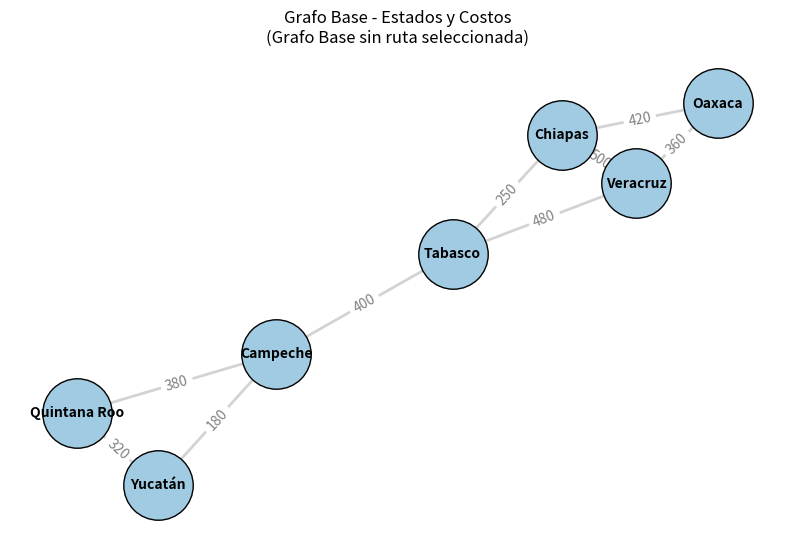
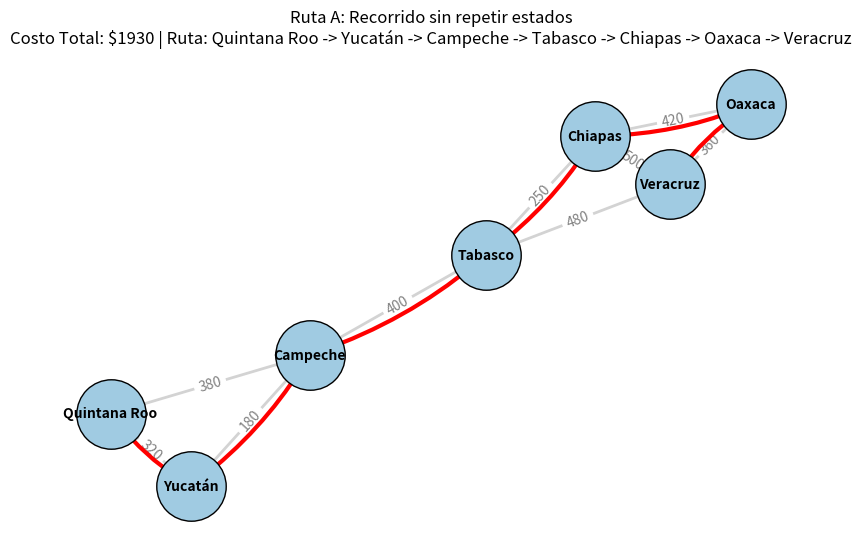
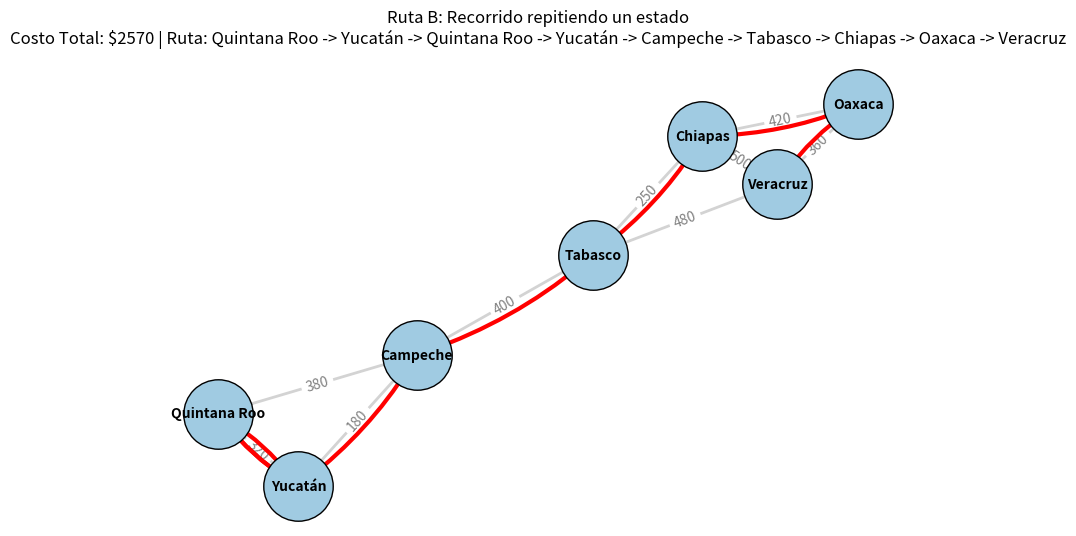

Source code (Python) for these figures, in order: (Note: this script raises an exception after producing the figures.)
import networkx as nx
import matplotlib.pyplot as plt

def crear_grafo():
    G = nx.Graph()
    estados = ['Yucatán', 'Quintana Roo', 'Campeche', 'Tabasco', 'Chiapas', 'Veracruz', 'Oaxaca']
    G.add_nodes_from(estados)

    conexiones = [
        ('Yucatán', 'Quintana Roo', 320),
        ('Yucatán', 'Campeche', 180),
        ('Quintana Roo', 'Campeche', 380),
        ('Campeche', 'Tabasco', 400),
        ('Tabasco', 'Chiapas', 250),
        ('Tabasco', 'Veracruz', 480),
        ('Veracruz', 'Oaxaca', 360),
        ('Chiapas', 'Oaxaca', 420),
        ('Veracruz', 'Chiapas', 500)
    ]
    
    for origen, destino, costo in conexiones:
        G.add_edge(origen, destino, weight=costo)
        
    return G

def calcular_costo_ruta(G, ruta):
    costo_total = 0
    for i in range(len(ruta) - 1):
        origen = ruta[i]
        destino = ruta[i+1]
        if G.has_edge(origen, destino):
            costo_total += G[origen][destino]['weight']
        else:
            return -1
    return costo_total

def buscar_ruta_sin_repetir(G, nodo_actual, visitados, camino_actual):
    if len(visitados) == len(G.nodes):
        return camino_actual
    
    for vecino in G.neighbors(nodo_actual):
        if vecino not in visitados:
            visitados.add(vecino)
            camino_actual.append(vecino)
            
            resultado = buscar_ruta_sin_repetir(G, vecino, visitados, camino_actual)
            if resultado: return resultado
                
            visitados.remove(vecino)
            camino_actual.pop()
    return None

def visualizar_grafo_y_ruta(G, ruta, titulo, costo):
    plt.figure(figsize=(10, 6))
    pos = nx.spring_layout(G, seed=42)
    
    nx.draw_networkx_nodes(G, pos, node_color='#A0CBE2', node_size=2500, edgecolors='black')
    nx.draw_networkx_labels(G, pos, font_size=10, font_weight='bold')
    nx.draw_networkx_edges(G, pos, edge_color='lightgray', width=2)
    
    etiquetas_pesos = nx.get_edge_attributes(G, 'weight')
    nx.draw_networkx_edge_labels(G, pos, edge_labels=etiquetas_pesos, font_color='gray')

    if ruta and costo != -1:
        aristas_ruta = [(ruta[i], ruta[i+1]) for i in range(len(ruta)-1)]
        G_dirigido = nx.DiGraph()
        G_dirigido.add_edges_from(aristas_ruta)
        
        nx.draw_networkx_edges(
            G_dirigido, pos, 
            edgelist=aristas_ruta, 
            edge_color='red', 
            width=3, 
            arrows=True, 
            arrowstyle='-|>',
            arrowsize=20,
            connectionstyle='arc3, rad=0.1'
        )
        titulo_completo = f"{titulo}\nCosto Total: ${costo} | Ruta: {' -> '.join(ruta)}"
    elif costo == -1:
        titulo_completo = f"{titulo}\n¡Ruta Inválida! Faltan conexiones directas entre algunos estados."
    else:
        titulo_completo = f"{titulo}\n(Grafo Base sin ruta seleccionada)"

    plt.title(titulo_completo, fontsize=12, pad=15)
    plt.axis('off')
    plt.show(block=False)

def ingresar_ruta_manual(G):
    print("\n" + "="*50)
    print("OPCIÓN DE RUTA PERSONALIZADA")
    print("Estados disponibles:", ", ".join(G.nodes))
    
    entrada = input("\nIngresa tu ruta separando los estados por comas (ej. Yucatán, Campeche, Tabasco):\n")
    ruta_usuario = [estado.strip() for estado in entrada.split(',')]
    
    nodos_validos = all(nodo in G.nodes for nodo in ruta_usuario)
    
    if len(ruta_usuario) > 1 and nodos_validos:
        costo = calcular_costo_ruta(G, ruta_usuario)
        if costo != -1:
            print(f"\nRuta válida trazada con éxito. Costo: ${costo}")
        else:
            print("\nError: La ruta incluye saltos entre estados que no están conectados directamente.")
        visualizar_grafo_y_ruta(G, ruta_usuario, "Ruta Personalizada del Usuario", costo)
    else:
        print("\nError: Asegúrate de ingresar al menos dos estados válidos separados por comas, respetando mayúsculas y acentos.")

if __name__ == "__main__":
    grafo = crear_grafo()
    
    visualizar_grafo_y_ruta(grafo, None, "Grafo Base - Estados y Costos", 0)
    
    inicio = 'Quintana Roo'
    ruta_a = buscar_ruta_sin_repetir(grafo, inicio, {inicio}, [inicio])
    if ruta_a:
        costo_a = calcular_costo_ruta(grafo, ruta_a)
        print("\na) Ruta SIN repetir:")
        print(" -> ".join(ruta_a))
        print(f"Costo: ${costo_a}")
        visualizar_grafo_y_ruta(grafo, ruta_a, "Ruta A: Recorrido sin repetir estados", costo_a)

    if ruta_a:
        ruta_b = [ruta_a[0], ruta_a[1], ruta_a[0]] + ruta_a[1:]
        costo_b = calcular_costo_ruta(grafo, ruta_b)
        print("\nb) Ruta CON repetición (Ida y vuelta inicial):")
        print(" -> ".join(ruta_b))
        print(f"Costo: ${costo_b}")
        visualizar_grafo_y_ruta(grafo, ruta_b, "Ruta B: Recorrido repitiendo un estado", costo_b)

    ingresar_ruta_manual(grafo)

    print("\nTodas las ventanas han sido generadas. Cierra las ventanas emergentes para finalizar el programa.")
    plt.show()
